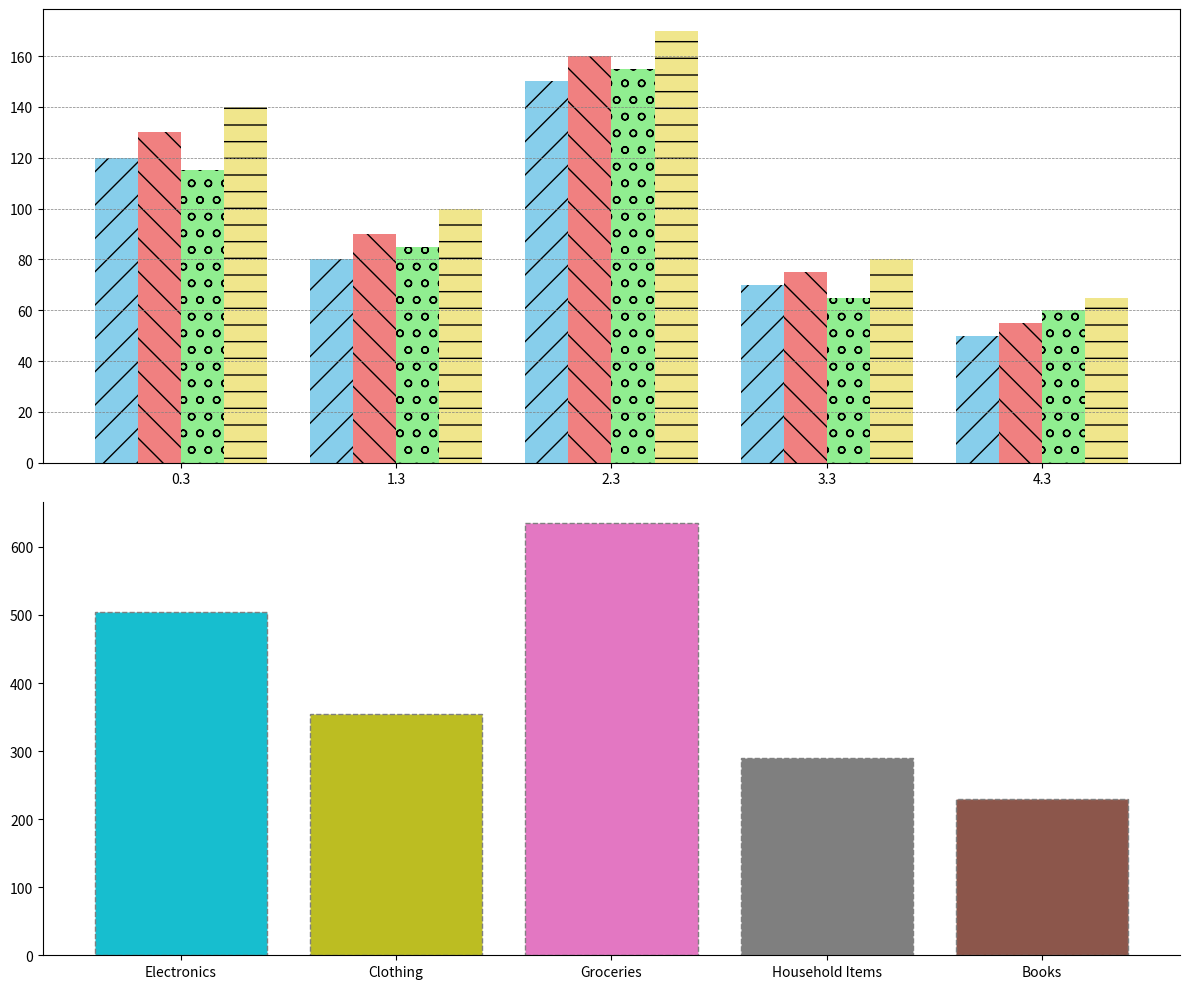

This chart was generated by the following Python code:
import matplotlib.pyplot as plt
import numpy as np

categories = ['Electronics', 'Clothing', 'Groceries', 'Household Items', 'Books']
quarters = ['Q1', 'Q2', 'Q3', 'Q4']

sales_data = np.array([
    [120, 130, 115, 140],
    [80, 90, 85, 100],
    [150, 160, 155, 170],
    [70, 75, 65, 80],
    [50, 55, 60, 65],
])

fig, (ax1, ax2) = plt.subplots(2, 1, figsize=(12, 10))

bar_width = 0.2
bar_positions = np.arange(len(categories))

colors = ['skyblue', 'lightcoral', 'lightgreen', 'khaki']
hatches = ['/', '\\', 'o', '-', '|']

for i, quarter in enumerate(quarters):
    ax1.bar(bar_positions + i * bar_width, sales_data[:, i], width=bar_width, color=colors[i % len(colors)], hatch=hatches[i % len(hatches)])

ax1.set_xticks(bar_positions + bar_width * 1.5)

ax1.grid(True, which='major', axis='y', linestyle='--', linewidth=0.5, color='gray')

annual_sales = np.sum(sales_data, axis=1)
ax2.bar(categories, annual_sales, color=['#17becf', '#bcbd22', '#e377c2', '#7f7f7f', '#8c564b'], linestyle='--', edgecolor='gray')

ax2.spines['top'].set_visible(False)
ax2.spines['right'].set_visible(False)

plt.tight_layout()
plt.show()
